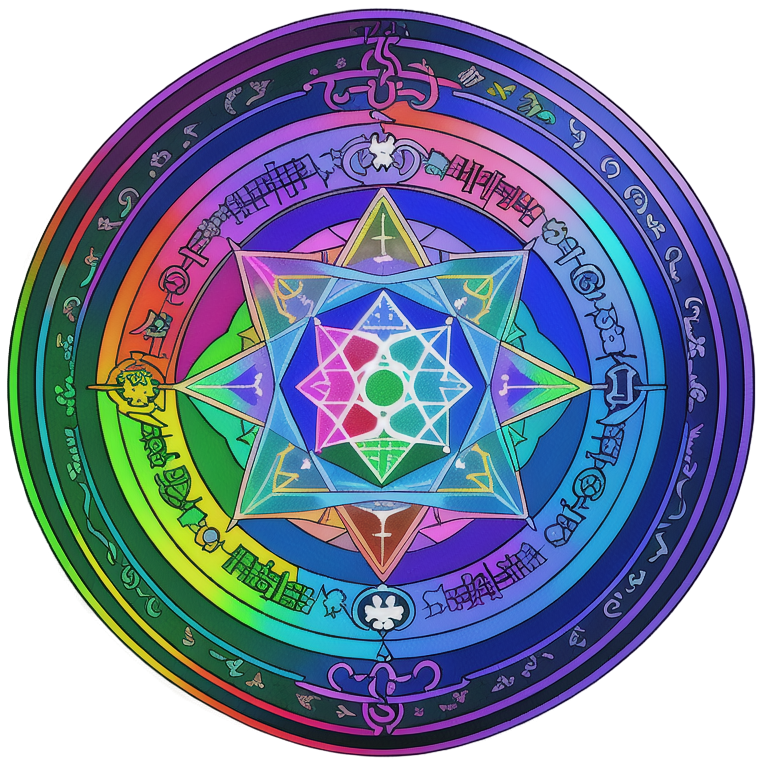
Generation parameters embedded in this image by AUTOMATIC1111 Stable Diffusion web UI or a fork of it (Forge, ...) (PNG 'parameters' text chunk):
1:1 2d Rainbow ROYGBIV Alchemical Sigil Mandala <lora:OekakiXLLocon_byKonan:1>
Negative prompt: signature
Steps: 20, Sampler: Euler a, Schedule type: Automatic, CFG scale: 7, Seed: 2138026365, Size: 768x768, Model hash: d50f949dda, Model: animeTWO, Lora hashes: "OekakiXLLocon_byKonan: 08c30802accb", layerdiffusion_enabled: True, layerdiffusion_method: (SD1.5) Only Generate Transparent Image (Attention Injection), layerdiffusion_weight: 1, layerdiffusion_ending_step: 1, layerdiffusion_fg_image: False, layerdiffusion_bg_image: False, layerdiffusion_blend_image: False, layerdiffusion_resize_mode: Crop and Resize, layerdiffusion_fg_additional_prompt: , layerdiffusion_bg_additional_prompt: , layerdiffusion_blend_additional_prompt: , Version: f2.0.1v1.10.1-previous-616-g98e0adcc